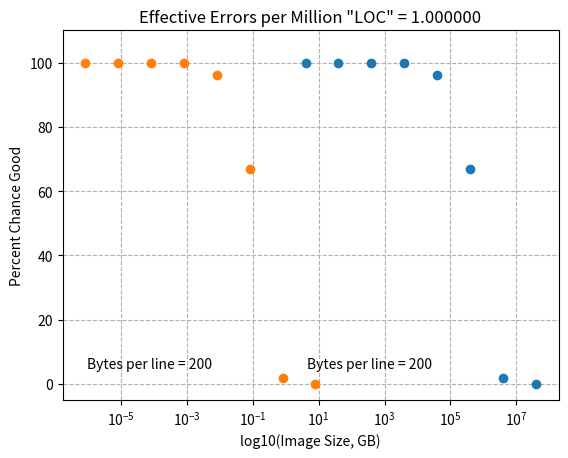

This figure's Python source:
import numpy as np
import matplotlib.pyplot as plt 

# First lets look plot v LOC
EPML=1
BPL=200

ISIZE=[(8*10**i) for i in range(2,10)] # 8KB to 80GB

PBADL=1/(1e6/EPML)
PGOODL=1-PBADL
ISIZEGB=[i/1E9 for i in ISIZE]
NL=[i/BPL for i in ISIZE]

GOODPERCENT=np.round(np.array(PGOODL)**np.array(NL)*100)

plt.semilogx(NL,GOODPERCENT,'o');
plt.ylabel('Percent Chance Good')
plt.xlabel('log10(\"LOC\")')
plt.ylim((-5,110))
plt.title('Effective Errors per Million \"LOC\" = %f'%(EPML))
plt.grid(which='both',linestyle='--')
xmin, xmax, ymin, ymax = plt.axis() 
ldx=np.log10(xmax)-np.log10(xmin)
xt=10**(np.log10(xmin)+ldx/20)
plt.text(xt,5,'Bytes per line = %d'%(BPL));

# Now lets plot against image size in bytes
plt.semilogx(ISIZEGB,GOODPERCENT,'o');
plt.ylabel('Percent Chance Good')
plt.xlabel('log10(Image Size, GB)')
plt.ylim((-5,110))
plt.title('Effective Errors per Million \"LOC\" = %f'%(EPML))
plt.grid(which='both',linestyle='--')
xmin, xmax, ymin, ymax = plt.axis() 
ldx=np.log10(xmax)-np.log10(xmin)
xt=10**(np.log10(xmin)+ldx/20)
plt.text(xt,5,'Bytes per line = %d'%(BPL));

